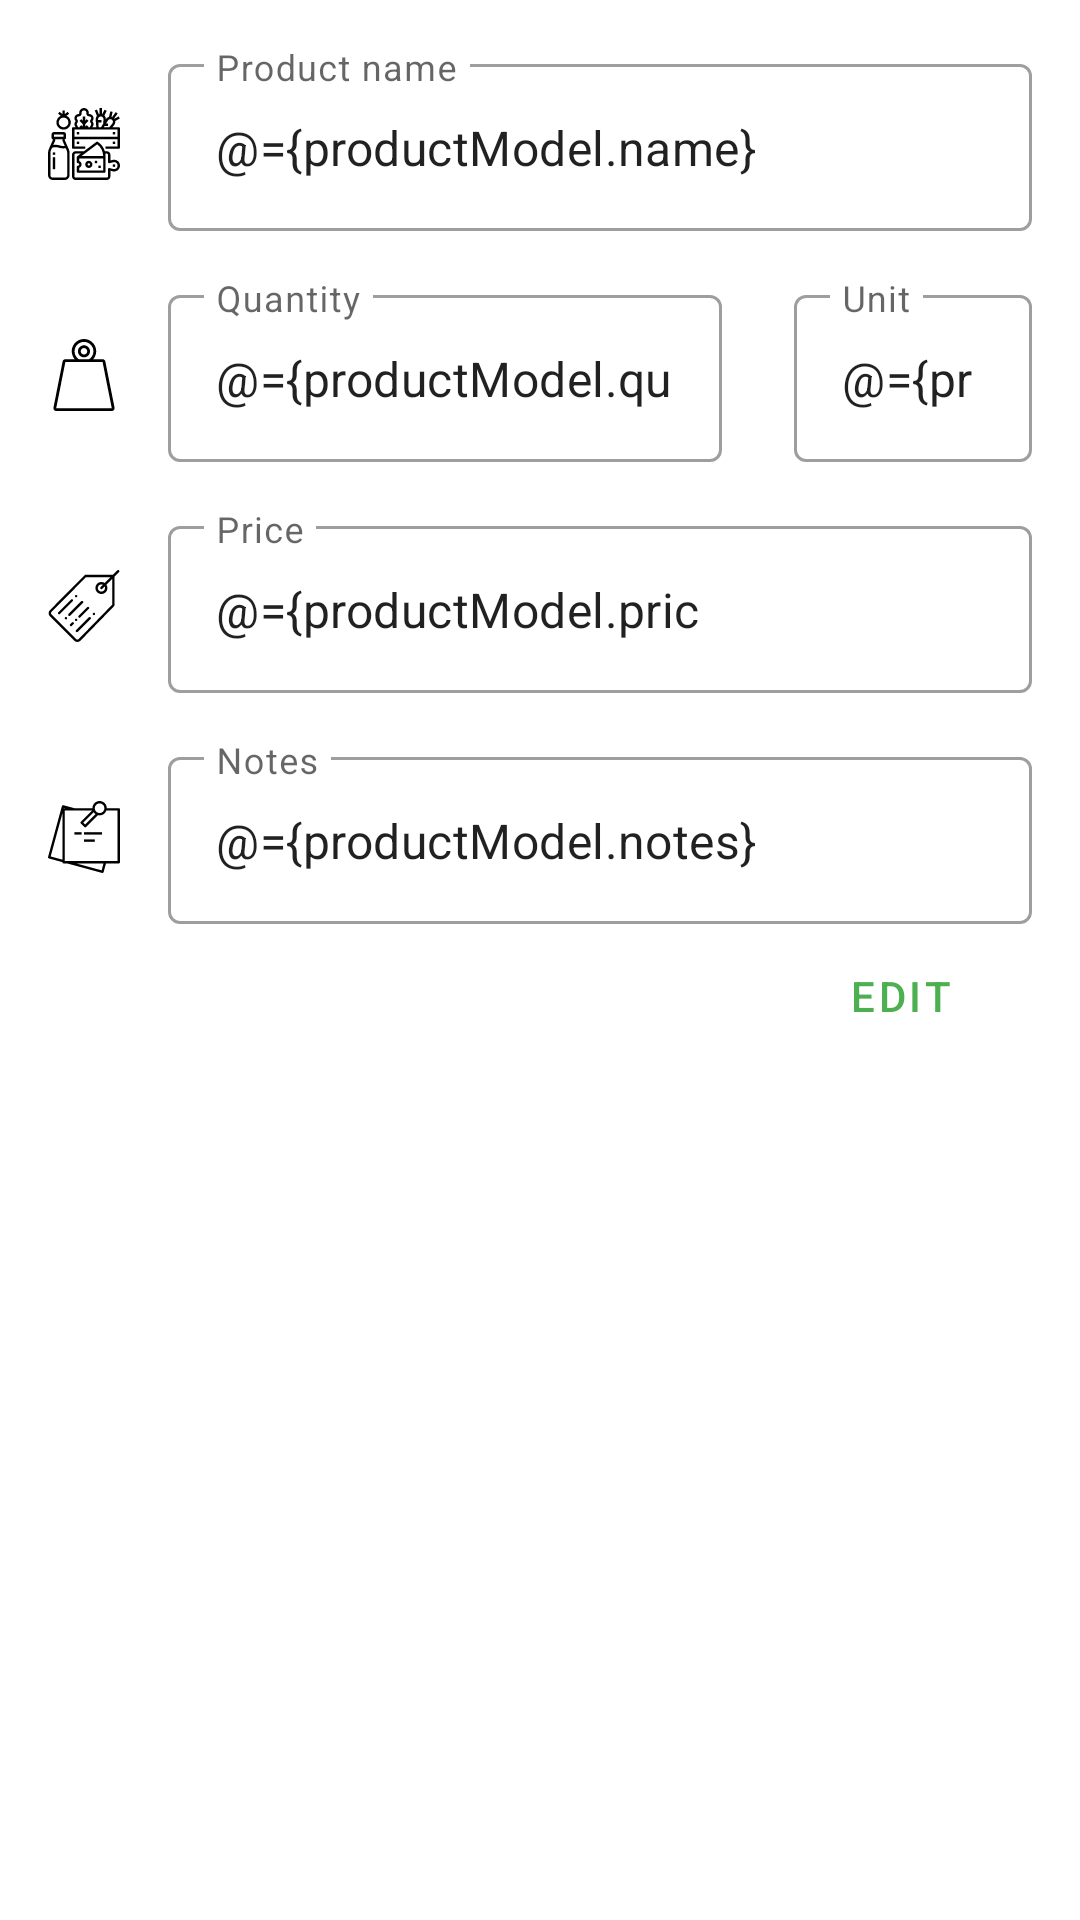

This screen was rendered from an Android layout file. Write that file and the resources it references.
<!-- AndroidManifest.xml: application theme AppTheme -->
<!-- res/layout/fragment_product_edit.xml -->
<?xml version="1.0" encoding="utf-8"?>
<layout
    xmlns:app="http://schemas.android.com/apk/res-auto"
    xmlns:android="http://schemas.android.com/apk/res/android">

    <data>
        <variable
            name="productModel"
            type="com.aleksej.makaji.listopia.data.repository.model.ProductModel"/>
        <variable
            name="productViewModel"
            type="com.aleksej.makaji.listopia.viewmodel.ProductViewModel"/>
    </data>

    <androidx.constraintlayout.widget.ConstraintLayout
        android:layout_width="match_parent"
        android:layout_height="match_parent">

        <ImageView
            android:id="@+id/image_view_product_name"
            style="@style/ImageView.Size24.FitCenter.Margin16Start20Top"
            app:layout_constraintStart_toStartOf="parent"
            app:layout_constraintTop_toTopOf="@+id/text_input_layout_product_name"
            app:srcCompat="@drawable/ic_product" />

        <com.google.android.material.textfield.TextInputLayout
            android:id="@+id/text_input_layout_product_name"
            style="@style/TextInputMaterial.Margin16"
            android:layout_width="0dp"
            android:layout_height="wrap_content"
            app:layout_constraintEnd_toEndOf="parent"
            app:layout_constraintStart_toEndOf="@+id/image_view_product_name"
            app:layout_constraintTop_toTopOf="parent">

            <com.google.android.material.textfield.TextInputEditText
                android:id="@+id/edit_text_product_name"
                style="@style/EditText.MaxLine1.maxLength60"
                android:text="@={productModel.name}"
                android:layout_width="match_parent"
                android:layout_height="wrap_content"
                android:hint="@string/label_product_name" />
        </com.google.android.material.textfield.TextInputLayout>

        <ImageView
            android:id="@+id/image_view_quantity"
            style="@style/ImageView.Size24.FitCenter.Margin16Start20Top"
            app:layout_constraintStart_toStartOf="parent"
            app:layout_constraintTop_toTopOf="@+id/text_input_layout_quantity"
            app:srcCompat="@drawable/ic_quantity" />

        <com.google.android.material.textfield.TextInputLayout
            android:id="@+id/text_input_layout_quantity"
            style="@style/TextInputMaterial.Margin16"
            android:layout_width="0dp"
            android:layout_height="wrap_content"
            app:layout_constraintEnd_toStartOf="@+id/text_input_layout_unit"
            app:layout_constraintHorizontal_chainStyle="spread_inside"
            app:layout_constraintHorizontal_weight="0.7"
            app:layout_constraintStart_toEndOf="@+id/image_view_quantity"
            app:layout_constraintTop_toBottomOf="@+id/text_input_layout_product_name">

            <com.google.android.material.textfield.TextInputEditText
                android:id="@+id/edit_text_quantity"
                style="@style/EditText.MaxLine1.maxLength20.NumbersDecimalOnly"
                android:nextFocusDown="@+id/edit_text_unit"
                android:text="@={productModel.quantity}"
                android:layout_width="match_parent"
                android:layout_height="wrap_content"
                android:hint="@string/label_quantity" />
        </com.google.android.material.textfield.TextInputLayout>

        <com.google.android.material.textfield.TextInputLayout
            android:id="@+id/text_input_layout_unit"
            style="@style/TextInputMaterial.Margin16EndTopBottom8Start"
            android:layout_width="0dp"
            android:layout_height="wrap_content"
            app:layout_constraintEnd_toEndOf="parent"
            app:layout_constraintHorizontal_weight="0.3"
            app:layout_constraintStart_toEndOf="@+id/text_input_layout_quantity"
            app:layout_constraintTop_toBottomOf="@+id/text_input_layout_product_name">

            <com.google.android.material.textfield.TextInputEditText
                android:id="@+id/edit_text_unit"
                style="@style/EditText.MaxLine1.maxLength5"
                android:text="@={productModel.unit}"
                android:layout_width="match_parent"
                android:layout_height="wrap_content"
                android:hint="@string/label_unit" />
        </com.google.android.material.textfield.TextInputLayout>

        <ImageView
            android:id="@+id/image_view_price"
            style="@style/ImageView.Size24.FitCenter.Margin16Start20Top"
            app:layout_constraintStart_toStartOf="parent"
            app:layout_constraintTop_toTopOf="@+id/text_input_layout_price"
            app:srcCompat="@drawable/ic_price_tag" />

        <com.google.android.material.textfield.TextInputLayout
            android:id="@+id/text_input_layout_price"
            style="@style/TextInputMaterial.Margin16"
            android:layout_width="0dp"
            android:layout_height="wrap_content"
            app:layout_constraintEnd_toEndOf="parent"
            app:layout_constraintStart_toEndOf="@+id/image_view_price"
            app:layout_constraintTop_toBottomOf="@+id/text_input_layout_quantity">

            <com.google.android.material.textfield.TextInputEditText
                android:id="@+id/edit_text_price"
                style="@style/EditText.MaxLine1.maxLength20.NumbersDecimalOnly"
                android:text="@={productModel.price}"
                android:layout_width="match_parent"
                android:layout_height="wrap_content"
                android:hint="@string/label_price" />
        </com.google.android.material.textfield.TextInputLayout>

        <ImageView
            android:id="@+id/image_view_notes"
            style="@style/ImageView.Size24.FitCenter.Margin16Start20Top"
            app:layout_constraintStart_toStartOf="parent"
            app:layout_constraintTop_toTopOf="@+id/text_input_layout_notes"
            app:srcCompat="@drawable/ic_notes_2" />

        <com.google.android.material.textfield.TextInputLayout
            android:id="@+id/text_input_layout_notes"
            style="@style/TextInputMaterial.Margin16"
            android:layout_width="0dp"
            android:layout_height="wrap_content"
            app:layout_constraintEnd_toEndOf="parent"
            app:layout_constraintStart_toEndOf="@+id/image_view_notes"
            app:layout_constraintTop_toBottomOf="@+id/text_input_layout_price">

            <com.google.android.material.textfield.TextInputEditText
                android:id="@+id/edit_text_notes"
                style="@style/EditText.MaxLine1.maxLength200"
                android:text="@={productModel.notes}"
                android:layout_width="match_parent"
                android:layout_height="wrap_content"
                android:hint="@string/label_notes" />
        </com.google.android.material.textfield.TextInputLayout>

        <com.google.android.material.button.MaterialButton
            android:id="@+id/button_edit_product"
            style="@style/ButtonTextMaterial.Margin16NoTop"
            android:layout_width="0dp"
            android:layout_height="wrap_content"
            android:text="@string/action_edit"
            android:onClick="@{() -> productViewModel.updateProduct(productModel)}"
            app:layout_constraintEnd_toEndOf="parent"
            app:layout_constraintTop_toBottomOf="@+id/text_input_layout_notes" />
    </androidx.constraintlayout.widget.ConstraintLayout>
</layout>
<!-- resources referenced by this layout -->
<resources>
  <string name="action_edit">Edit</string>
  <string name="label_notes">Notes</string>
  <string name="label_price">Price</string>
  <string name="label_product_name">Product name</string>
  <string name="label_quantity">Quantity</string>
  <string name="label_unit">Unit</string>
  <style name="ButtonTextMaterial.Margin16NoTop">
          <item name="android:layout_marginBottom">@dimen/margin_16</item>
          <item name="android:layout_marginStart">@dimen/margin_16</item>
          <item name="android:layout_marginEnd">@dimen/margin_16</item>
      </style>
  <style name="EditText.MaxLine1.maxLength20.NumbersDecimalOnly">
          <item name="android:inputType">numberDecimal</item>
      </style>
  <style name="EditText.MaxLine1.maxLength200">
          <item name="android:maxLength">200</item>
      </style>
  <style name="EditText.MaxLine1.maxLength5">
          <item name="android:maxLength">5</item>
      </style>
  <style name="EditText.MaxLine1.maxLength60">
          <item name="android:maxLength">60</item>
      </style>
  <style name="ImageView.Size24.FitCenter.Margin16Start20Top">
          <item name="android:layout_marginStart">@dimen/margin_16</item>
          <item name="android:layout_marginTop">@dimen/margin_20</item>
      </style>
  <style name="TextInputMaterial.Margin16">
          <item name="android:layout_margin">@dimen/margin_16</item>
      </style>
  <style name="TextInputMaterial.Margin16EndTopBottom8Start">
          <item name="android:layout_marginStart">@dimen/margin_8</item>
          <item name="android:layout_marginEnd">@dimen/margin_16</item>
          <item name="android:layout_marginBottom">@dimen/margin_16</item>
          <item name="android:layout_marginTop">@dimen/margin_16</item>
      </style>
  <style name="AppTheme" parent="BaseAppTheme" />
  <dimen name="margin_16">16dp</dimen>
  <dimen name="margin_20">20dp</dimen>
  <dimen name="margin_8">8dp</dimen>
  <style name="BaseAppTheme" parent="Theme.MaterialComponents.Light.NoActionBar">
          
          <item name="colorPrimary">@color/colorPrimary</item>
          <item name="colorPrimaryDark">@color/colorPrimaryDark</item>
          <item name="colorAccent">@color/colorAccent</item>
          <item name="windowActionModeOverlay">true</item>
          
          <item name="android:colorControlHighlight">@color/colorAccent</item>
  
          
          <item name="android:windowTranslucentStatus">false</item>
          <item name="android:windowSharedElementsUseOverlay">false</item>
          <item name="android:windowContentTransitions">true</item>
          <item name="android:windowAllowEnterTransitionOverlap">true</item>
          <item name="android:windowAllowReturnTransitionOverlap">true</item>
          <item name="android:windowSharedElementEnterTransition">@android:transition/move</item>
          <item name="android:windowSharedElementExitTransition">@android:transition/move</item>
      </style>
  <color name="colorPrimary">#4caf50</color>
  <color name="colorPrimaryDark">#388e3c</color>
  <color name="colorAccent">#ff9800</color>
</resources>
